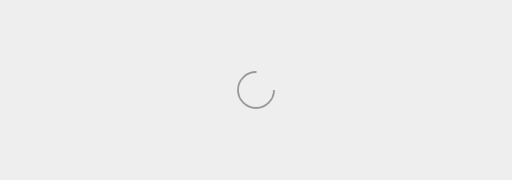
t = 0.00 s
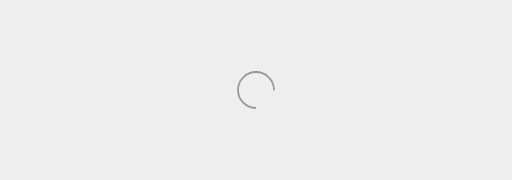
t = 0.25 s
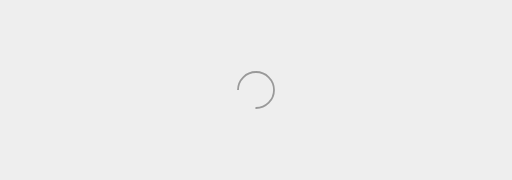
t = 0.50 s
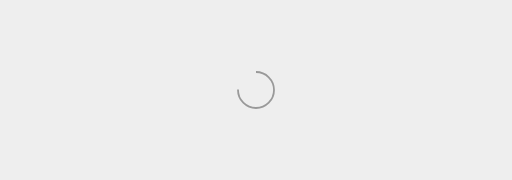
t = 0.75 s

The animated SVG that drew these frames (rendered in a browser with its animation timeline set to each time). Animation: 1 SMIL element (animateTransform=1); one cycle of 1.00 s, repeats indefinitely.

<svg xmlns="http://www.w3.org/2000/svg" viewBox="0 0 100 100" preserveAspectRatio="xMidYMid" style="height: 180px; background: #eee;"><circle cx="50" cy="50" fill="none" ng-attr-stroke="{{config.color}}" ng-attr-stroke-width="{{config.width}}" ng-attr-r="{{config.radius}}" ng-attr-stroke-dasharray="{{config.dasharray}}" stroke="#999" stroke-width="1" r="10" stroke-dasharray="47.12388980384689 17.707963267948966" transform="rotate(35.9122 50 50)"><animateTransform attributeName="transform" type="rotate" calcMode="linear" values="0 50 50;360 50 50" keyTimes="0;1" dur="1s" begin="0s" repeatCount="indefinite"></animateTransform></circle></svg>
